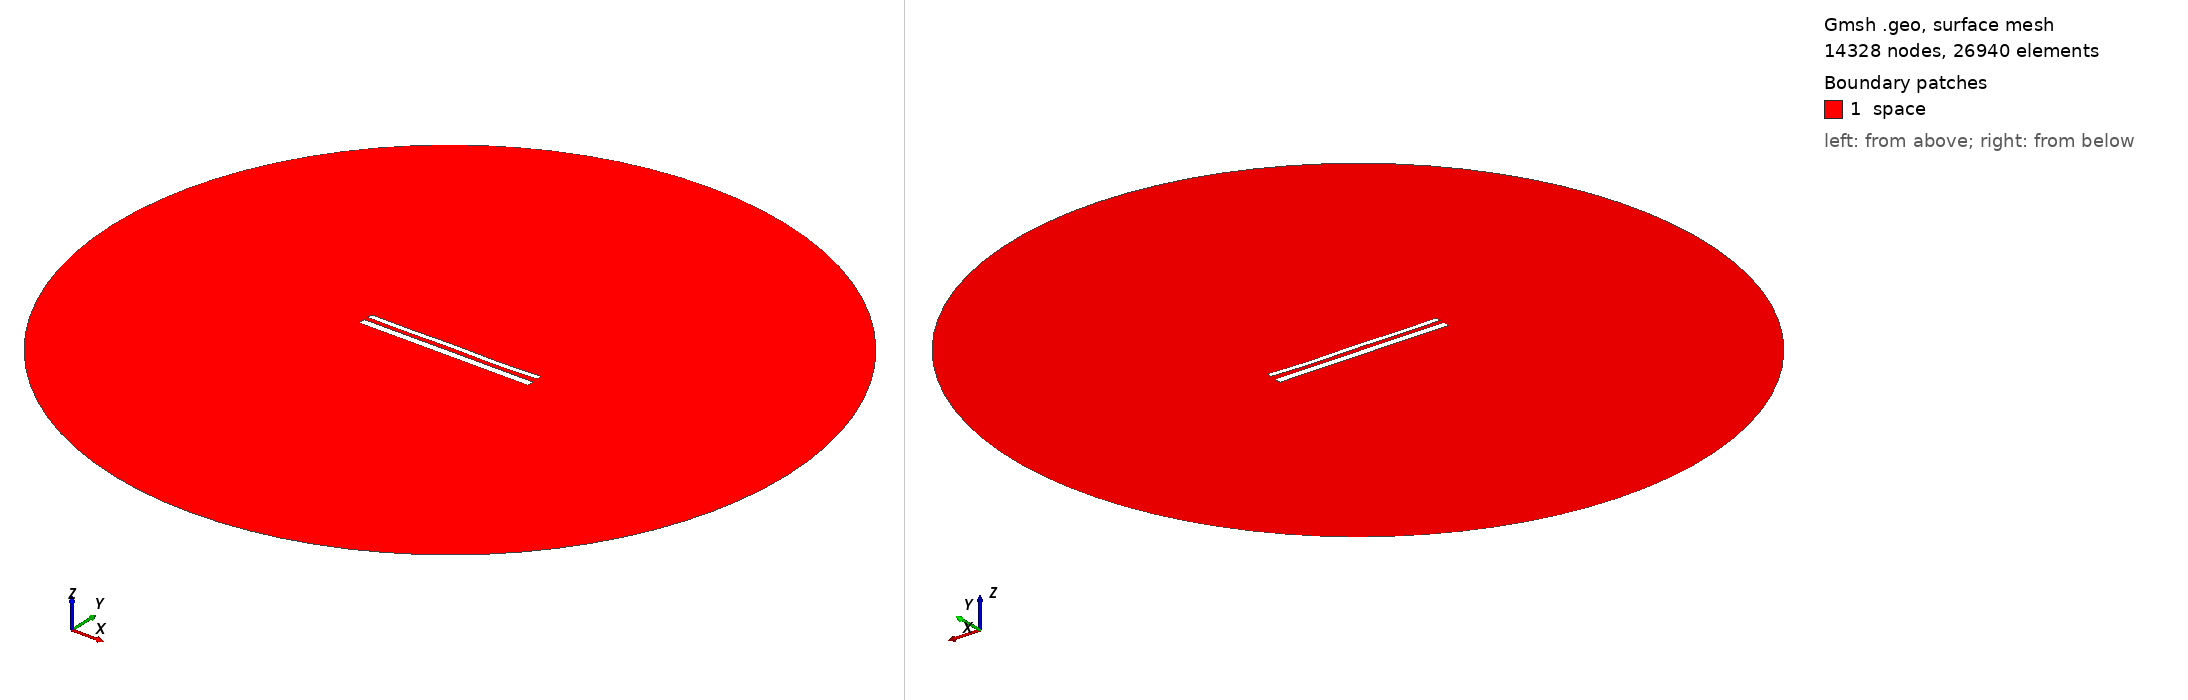

Gmsh geometry script, surface-meshed: 14328 nodes, 26940 surface elements. Boundary patches (legend numbers): 1 space. Left view from above one corner, right view from below the opposite corner. Legend entries are the model's physical surfaces. The drawing asked Gmsh for element sizes between 1% and 20% of the model's largest extent; the script's own settings can give other sizes.

=== 12416.geo (drawn) ===
//---------------------------------------
// Geometry kernel
//---------------------------------------

SetFactory("OpenCASCADE");



//---------------------------------------
// Parameters of the geometry
//---------------------------------------

// Overetch of the upper plate
overetch = 0.375;

// Distance between the plates
distance = 2.5;

// Discretization over the x axis (for the deformation)
nx = 50; 

// Length of the plate
L = 100 - overetch; 

// Number of modes
n = 4; 

// 1st mode coefficient
coeff(1) = 0.15;
beta(1) = 0.596864 * 3.1415926535 / L;

// 2nd mode coefficient
coeff(2) = -0.075;
beta(2) = 1.49418 * 3.1415926535 / L;

// 3rd mode coefficient
coeff(3) = 0.07499999999999998;
beta(3) = 2.50025 * 3.1415926535 / L;

// 4th mode coefficient
coeff(4) = -0.15;
beta(4) = 3.49999 * 3.1415926535 / L;



//---------------------------------------
// Upper plate (deformed rectangle)
//---------------------------------------

// Coordiantes of the upper plate
xmin = -50;
xmax = 50 - overetch;

// Height of the upper plate
yheight = 4 - 2 * overetch;

// Indexes of the points
UpperID[] = {};
LowerID[] = {};
LeftID[] = {};
RightID[] = {};

// Point index
p = 1;

// Horizontal edges
For i In {1:nx}
    x = xmin + (i-1)*(xmax - xmin)/(nx-1);

    y_bottom = distance / 2 + overetch;
    For j In {1:n}
        C = (Cosh(beta(j)*L) + Cos(beta(j)*L)) / (Sinh(beta(j)*L) + Sin(beta(j)*L));
        y_bottom  = y_bottom + coeff(j) * (Cosh(beta(j)*(x+50)) - Cos(beta(j)*(x+50)) - C * (Sinh(beta(j)*(x+50)) - Sin(beta(j)*(x+50))));
    EndFor

    y_top = y_bottom + yheight;

    Point(p) = {x, y_top, 0, 1.0};
    UpperID[i] = p;
    p = p + 1;

    Point(p) = {x, y_bottom, 0, 1.0};
    LowerID[i] = p;
    p = p + 1;
EndFor

// Create point lists
UpperPts[] = {}; LowerPts[] = {};
For i In {1:nx}
  UpperPts[] += {UpperID[i]};
  LowerPts[] += {LowerID[i]};
EndFor

// Build splines
Spline(1) = {UpperPts[]};
Spline(2) = {LowerPts[]};
Line(3) = {LowerPts[nx-1], UpperPts[nx-1]};
Line(4) = {LowerPts[0], UpperPts[0]};

// Build the plane surface
Curve Loop(1) = {2, 3, -1, -4};
Plane Surface(1) = {1};



//---------------------------------------
// Lower plate (rectangle)
//---------------------------------------

// Vertices
Point(1001) = {-50, -1, 0, 1.0};
Point(1002) = { 50, -1, 0, 1.0};
Point(1003) = { 50,  -5, 0, 1.0};
Point(1004) = {-50,  -5, 0, 1.0};

// Edges
Line(5) = {1001, 1002};
Line(6) = {1002, 1003};
Line(7) = {1003, 1004};
Line(8) = {1004, 1001};

// Plane surface
Line Loop(2) = {5, 6, 7, 8};
Plane Surface(2) = {2}; 



//---------------------------------------
// Outer (fictious) boundary
//---------------------------------------

// Points
Point(1005) = {0, 0, 0};       // Center
Point(1006) = {200, 0, 0};     // Start point
Point(1007) = {0, 200, 0};     // 90 degrees
Point(1008) = {-200, 0, 0};    // 180 degrees
Point(1009) = {0, -200, 0};    // 270 degrees

// Circle arcs (each needs start, center, end)
Circle(9) = {1006, 1005, 1007};
Circle(10) = {1007, 1005, 1008};
Circle(11) = {1008, 1005, 1009};
Circle(12) = {1009, 1005, 1006};

// Plane surface for the entire domain
Curve Loop(3) = {9, 10, 11, 12};
Surface(3) = {3};

// Subtract the plates from the whole domain to obtain the actual domain where we want to solve the equations
BooleanDifference{ Surface{3}; Delete; }{ Surface{1}; Surface{2}; Delete; }




//---------------------------------------
// Transfinite Lines/Curves
//---------------------------------------

// Set the number of points on the boundaries
r = 7;

// Plates
Transfinite Curve {1, 2} = 50*r Using Progression 1;
Transfinite Curve {3, 4} = 2*r Using Progression 1;
Transfinite Line {5, 7} = 50*r Using Progression 1;
Transfinite Line {6, 8} = 2*r Using Progression 1;

// Outer boundary
Transfinite Line {9, 10, 11, 12} = 20 Using Progression 1;



//---------------------------------------
// Physical groups
//---------------------------------------                

// Physical curves (boundaries)
Physical Line("force_segment", 10) = {2};
Physical Line("upper_plate", 11) = {1, 3, 4};
Physical Line("lower_plate", 12) = {5, 6, 7, 8};
Physical Line("boundary", 20) = {9, 10, 11, 12};

// Physical Surfaces
Physical Surface("space", 30) = {3};



//---------------------------------------
// 6. Generate the Mesh
//---------------------------------------

// 2D mesh generation
Mesh 2;
